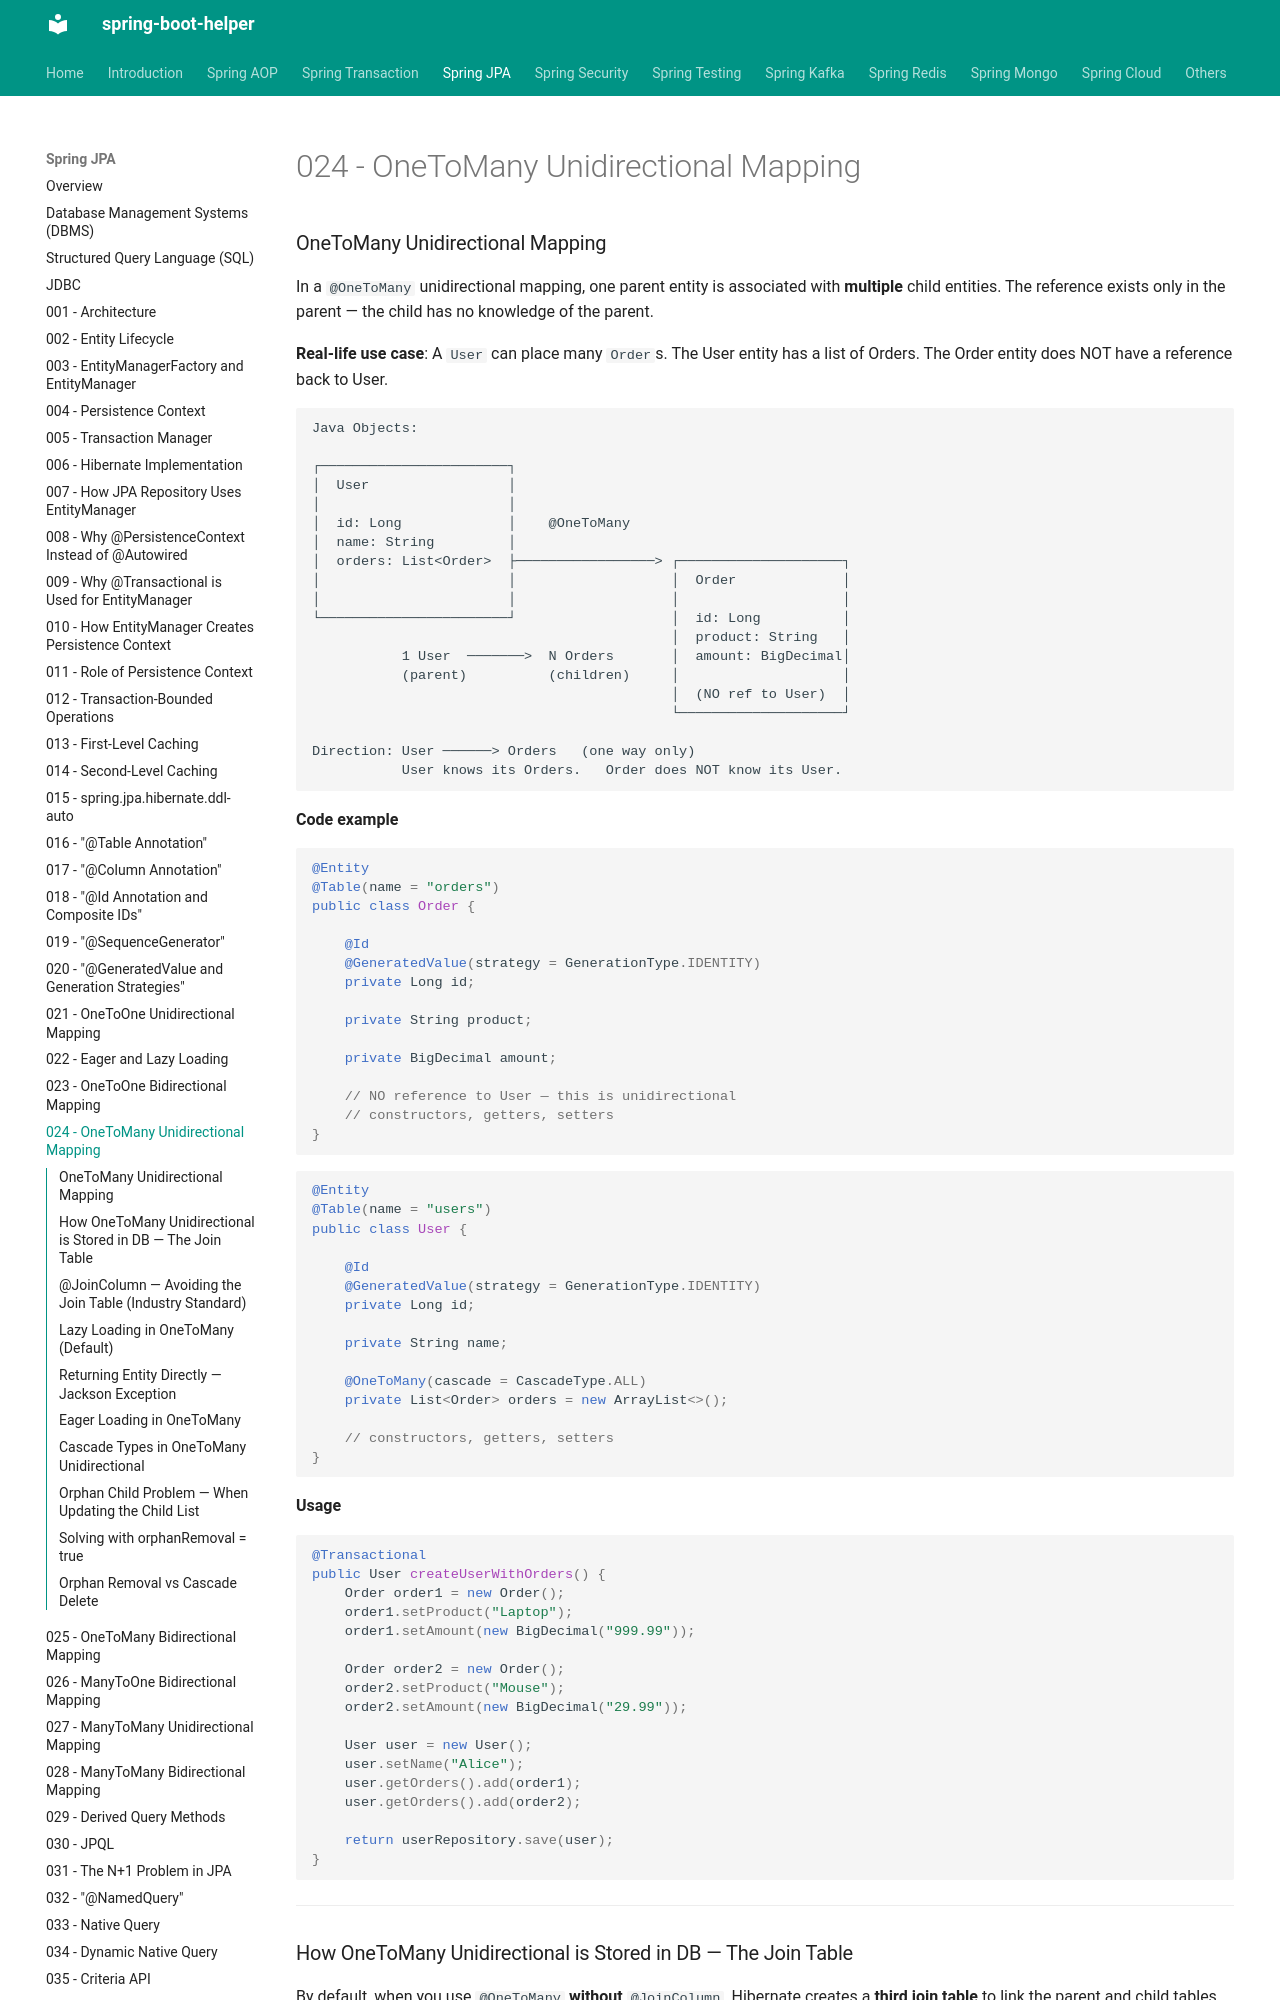

repository: abhishekghoshh/spring-boot-helper · page: spring-jpa/024-one-to-many-unidirectional-mapping/index.html · generator: mkdocs

### OneToMany Unidirectional Mapping

In a `@OneToMany` unidirectional mapping, one parent entity is associated with **multiple** child entities. The reference exists only in the parent — the child has no knowledge of the parent.

**Real-life use case**: A `User` can place many `Order`s. The User entity has a list of Orders. The Order entity does NOT have a reference back to User.

```text
Java Objects:                              

┌───────────────────────┐                  
│  User                 │                  
│                       │                  
│  id: Long             │    @OneToMany    
│  name: String         │                  
│  orders: List<Order>  ├─────────────────> ┌────────────────────┐
│                       │                   │  Order             │
│                       │                   │                    │
└───────────────────────┘                   │  id: Long          │
                                            │  product: String   │
           1 User  ───────>  N Orders       │  amount: BigDecimal│
           (parent)          (children)     │                    │
                                            │  (NO ref to User)  │
                                            └────────────────────┘

Direction: User ──────> Orders   (one way only)
           User knows its Orders.   Order does NOT know its User.
```

**Code example**

```java
@Entity
@Table(name = "orders")
public class Order {

    @Id
    @GeneratedValue(strategy = GenerationType.IDENTITY)
    private Long id;

    private String product;

    private BigDecimal amount;

    // NO reference to User — this is unidirectional
    // constructors, getters, setters
}
```

```java
@Entity
@Table(name = "users")
public class User {

    @Id
    @GeneratedValue(strategy = GenerationType.IDENTITY)
    private Long id;

    private String name;

    @OneToMany(cascade = CascadeType.ALL)
    private List<Order> orders = new ArrayList<>();

    // constructors, getters, setters
}
```

**Usage**

```java
@Transactional
public User createUserWithOrders() {
    Order order1 = new Order();
    order1.setProduct("Laptop");
    order1.setAmount(new BigDecimal("999.99"));

    Order order2 = new Order();
    order2.setProduct("Mouse");
    order2.setAmount(new BigDecimal("29.99"));

    User user = new User();
    user.setName("Alice");
    user.getOrders().add(order1);
    user.getOrders().add(order2);

    return userRepository.save(user);
}
```

---
